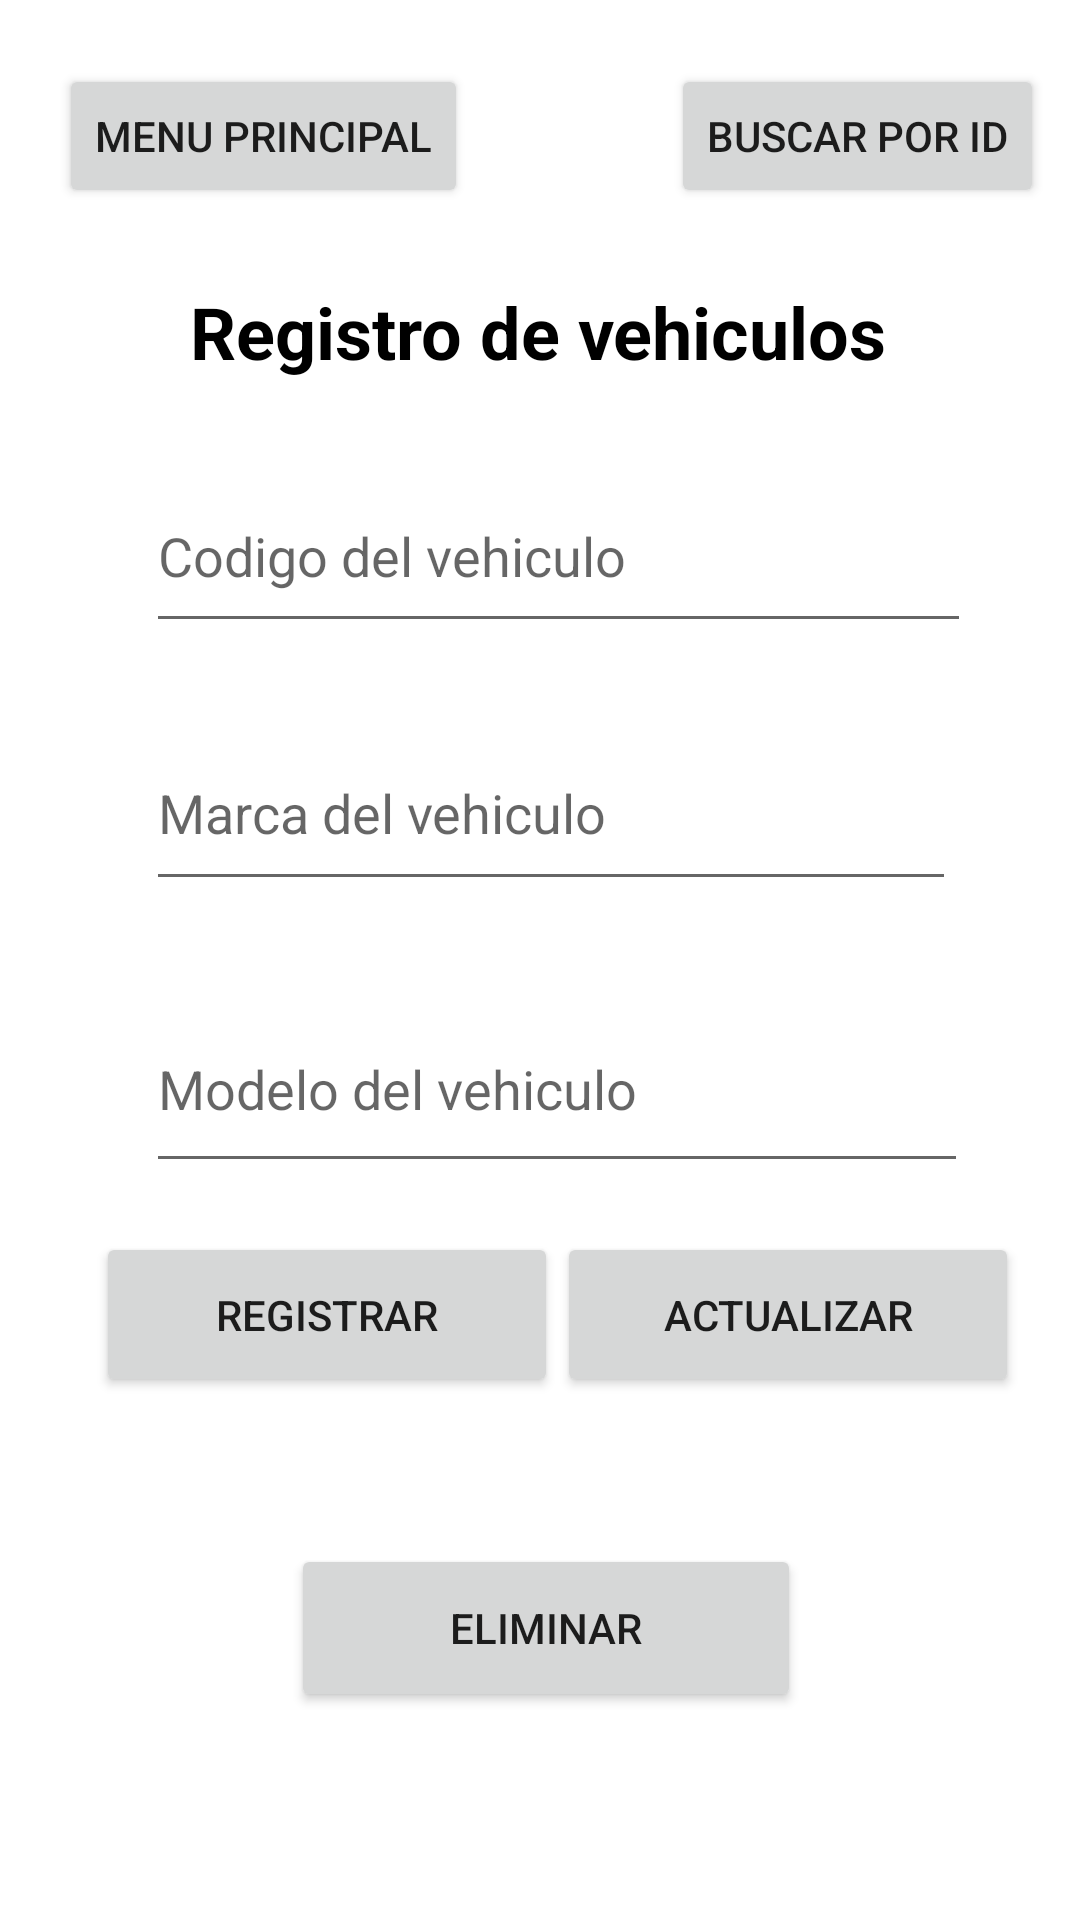

Layout XML and referenced resources for this Android screen:
<!-- AndroidManifest.xml: application theme Theme.Examen4Diferido -->
<!-- res/layout/activity_vehiculos.xml -->
<?xml version="1.0" encoding="utf-8"?>
<androidx.constraintlayout.widget.ConstraintLayout xmlns:android="http://schemas.android.com/apk/res/android"
    xmlns:app="http://schemas.android.com/apk/res-auto"
    xmlns:tools="http://schemas.android.com/tools"
    android:layout_width="match_parent"
    android:layout_height="match_parent"
    tools:context=".Vehiculos">

    <TextView
        android:id="@+id/textView2"
        android:layout_width="wrap_content"
        android:layout_height="wrap_content"
        android:text="Registro de vehiculos"
        android:textColor="#000000"
        android:textSize="24sp"
        android:textStyle="bold"
        app:layout_constraintBottom_toBottomOf="parent"
        app:layout_constraintEnd_toEndOf="parent"
        app:layout_constraintHorizontal_bias="0.497"
        app:layout_constraintStart_toStartOf="parent"
        app:layout_constraintTop_toTopOf="parent"
        app:layout_constraintVertical_bias="0.155" />

    <EditText
        android:id="@+id/txtCodigo"
        android:layout_width="275dp"
        android:layout_height="61dp"
        android:ems="10"
        android:hint="Codigo del vehiculo"
        android:inputType="textPersonName"
        app:layout_constraintBottom_toBottomOf="parent"
        app:layout_constraintEnd_toEndOf="parent"
        app:layout_constraintHorizontal_bias="0.573"
        app:layout_constraintStart_toStartOf="parent"
        app:layout_constraintTop_toTopOf="parent"
        app:layout_constraintVertical_bias="0.265" />

    <EditText
        android:id="@+id/txtMarca"
        android:layout_width="270dp"
        android:layout_height="62dp"
        android:layout_marginTop="24dp"
        android:ems="10"
        android:hint="Marca del vehiculo"
        android:inputType="textPersonName"
        app:layout_constraintEnd_toEndOf="@+id/txtCodigo"
        app:layout_constraintHorizontal_bias="0.0"
        app:layout_constraintStart_toStartOf="@+id/txtCodigo"
        app:layout_constraintTop_toBottomOf="@+id/txtCodigo" />

    <EditText
        android:id="@+id/txtModelo"
        android:layout_width="274dp"
        android:layout_height="66dp"
        android:layout_marginTop="28dp"
        android:ems="10"
        android:hint="Modelo del vehiculo"
        android:inputType="textPersonName"
        app:layout_constraintEnd_toEndOf="@+id/txtMarca"
        app:layout_constraintHorizontal_bias="0.0"
        app:layout_constraintStart_toStartOf="@+id/txtMarca"
        app:layout_constraintTop_toBottomOf="@+id/txtMarca" />

    <Button
        android:id="@+id/btnAtras"
        android:layout_width="wrap_content"
        android:layout_height="wrap_content"
        android:onClick="Retro"
        android:text="Menu principal"
        app:layout_constraintBottom_toBottomOf="parent"
        app:layout_constraintEnd_toEndOf="parent"
        app:layout_constraintHorizontal_bias="0.088"
        app:layout_constraintStart_toStartOf="parent"
        app:layout_constraintTop_toTopOf="parent"
        app:layout_constraintVertical_bias="0.036" />

    <Button
        android:id="@+id/btnRegistro"
        android:layout_width="154dp"
        android:layout_height="55dp"
        android:text="Registrar"
        app:layout_constraintBottom_toBottomOf="parent"
        app:layout_constraintEnd_toEndOf="parent"
        app:layout_constraintHorizontal_bias="0.155"
        app:layout_constraintStart_toStartOf="parent"
        app:layout_constraintTop_toTopOf="parent"
        app:layout_constraintVertical_bias="0.702" />

    <Button
        android:id="@+id/btnUpdate"
        android:layout_width="154dp"
        android:layout_height="55dp"
        android:text="Actualizar"
        app:layout_constraintBottom_toBottomOf="parent"
        app:layout_constraintEnd_toEndOf="parent"
        app:layout_constraintHorizontal_bias="0.902"
        app:layout_constraintStart_toStartOf="parent"
        app:layout_constraintTop_toTopOf="@+id/btnRegistro"
        app:layout_constraintVertical_bias="0.0" />

    <Button
        android:id="@+id/btnElimi"
        android:layout_width="170dp"
        android:layout_height="56dp"
        android:layout_marginTop="104dp"
        android:text="Eliminar"
        app:layout_constraintEnd_toEndOf="@+id/btnUpdate"
        app:layout_constraintHorizontal_bias="0.572"
        app:layout_constraintStart_toStartOf="parent"
        app:layout_constraintTop_toTopOf="@+id/btnRegistro" />

    <Button
        android:id="@+id/btnBuscarVe"
        android:layout_width="wrap_content"
        android:layout_height="wrap_content"
        android:text="Buscar por ID"
        app:layout_constraintBottom_toBottomOf="parent"
        app:layout_constraintEnd_toEndOf="parent"
        app:layout_constraintHorizontal_bias="0.949"
        app:layout_constraintStart_toStartOf="parent"
        app:layout_constraintTop_toTopOf="@+id/btnAtras"
        app:layout_constraintVertical_bias="0.0" />
</androidx.constraintlayout.widget.ConstraintLayout>
<!-- resources referenced by this layout -->
<resources>
  <style name="Theme.Examen4Diferido" parent="Theme.MaterialComponents.DayNight.DarkActionBar">
          
          <item name="colorPrimary">@color/purple_500</item>
          <item name="colorPrimaryVariant">@color/purple_700</item>
          <item name="colorOnPrimary">@color/white</item>
          
          <item name="colorSecondary">@color/teal_200</item>
          <item name="colorSecondaryVariant">@color/teal_700</item>
          <item name="colorOnSecondary">@color/black</item>
          
          <item name="android:statusBarColor">?attr/colorPrimaryVariant</item>
          
      </style>
  <!-- not gathered from this repository: default colours our renderer supplied (Android Studio template values) -->
  <color name="purple_500">#FF6200EE</color>
  <color name="purple_700">#FF3700B3</color>
  <color name="teal_200">#FF03DAC5</color>
  <color name="teal_700">#FF018786</color>
  <color name="black">#FF000000</color>
  <color name="white">#FFFFFFFF</color>
</resources>
